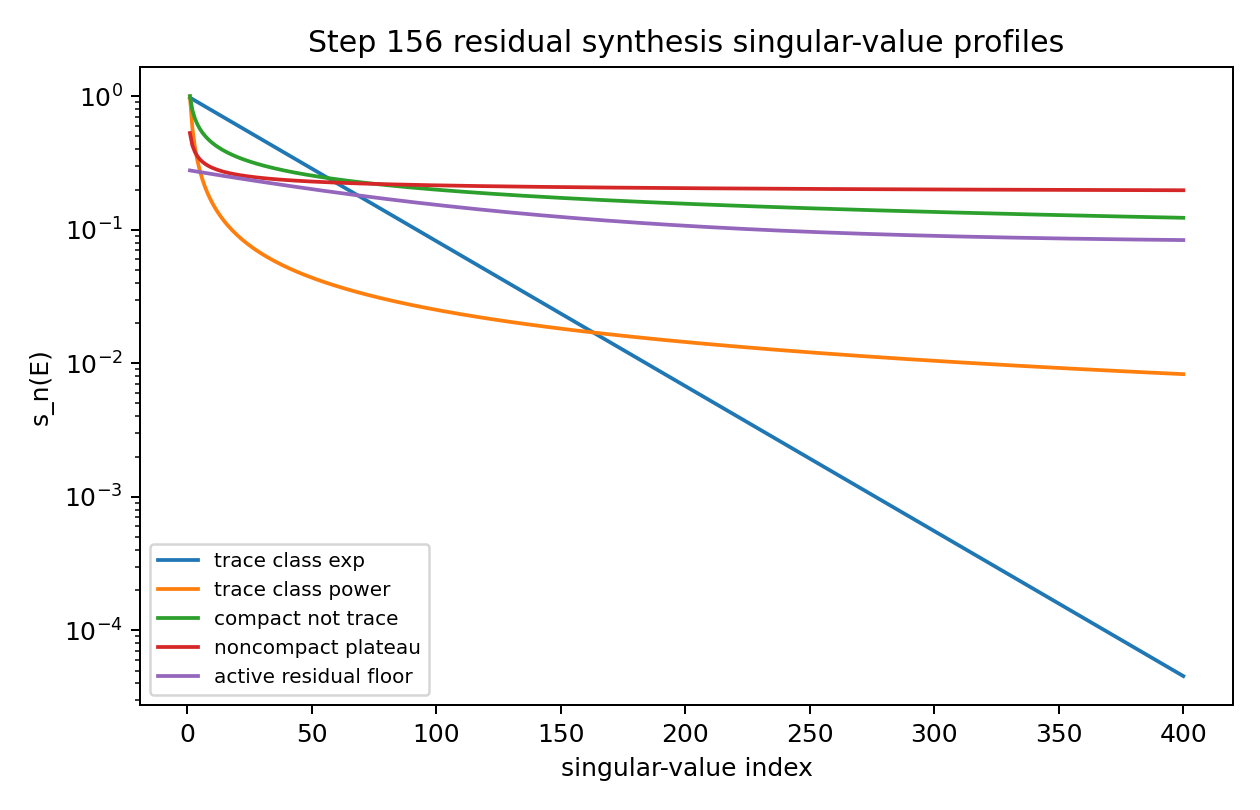

The data file committed next to this chart (first rows):
index, trace_class_exp, trace_class_power, compact_not_trace, noncompact_plateau, active_residual_floor
1, 0.9753, 1.0, 1.0, 0.53, 0.278
2, 0.9512, 0.5743, 0.7846, 0.4275, 0.276
3, 0.9277, 0.4152, 0.6808, 0.3821, 0.2741
4, 0.9048, 0.3299, 0.6156, 0.355, 0.2722
5, 0.8825, 0.2759, 0.5693, 0.3365, 0.2702
6, 0.8607, 0.2385, 0.5341, 0.3229, 0.2684
7, 0.8395, 0.2108, 0.5061, 0.3123, 0.2665
8, 0.8187, 0.1895, 0.483, 0.3037, 0.2646
9, 0.7985, 0.1724, 0.4635, 0.2967, 0.2628
10, 0.7788, 0.1585, 0.4467, 0.2907, 0.261
11, 0.7596, 0.1469, 0.432, 0.2855, 0.2592
12, 0.7408, 0.137, 0.4191, 0.281, 0.2574
13, 0.7225, 0.1285, 0.4075, 0.2771, 0.2556
14, 0.7047, 0.1211, 0.3971, 0.2735, 0.2539
15, 0.6873, 0.1146, 0.3876, 0.2704, 0.2521
16, 0.6703, 0.1088, 0.3789, 0.2675, 0.2504
17, 0.6538, 0.1037, 0.371, 0.2649, 0.2487
18, 0.6376, 0.09903, 0.3636, 0.2625, 0.2471
19, 0.6219, 0.09484, 0.3568, 0.2603, 0.2454
20, 0.6065, 0.09103, 0.3505, 0.2583, 0.2437
21, 0.5916, 0.08754, 0.3445, 0.2564, 0.2421
22, 0.5769, 0.08435, 0.339, 0.2546, 0.2405
23, 0.5627, 0.0814, 0.3337, 0.253, 0.2389
24, 0.5488, 0.07867, 0.3288, 0.2514, 0.2373
25, 0.5353, 0.07615, 0.3241, 0.25, 0.2358
26, 0.522, 0.07379, 0.3197, 0.2486, 0.2342
27, 0.5092, 0.0716, 0.3155, 0.2474, 0.2327
28, 0.4966, 0.06955, 0.3115, 0.2461, 0.2312
29, 0.4843, 0.06762, 0.3077, 0.245, 0.2297
30, 0.4724, 0.06581, 0.3041, 0.2439, 0.2282
31, 0.4607, 0.06411, 0.3006, 0.2429, 0.2267
32, 0.4493, 0.0625, 0.2973, 0.2419, 0.2252
33, 0.4382, 0.06098, 0.2941, 0.2409, 0.2238
34, 0.4274, 0.05954, 0.2911, 0.24, 0.2224
35, 0.4169, 0.05818, 0.2881, 0.2392, 0.2209
36, 0.4066, 0.05688, 0.2853, 0.2383, 0.2195
37, 0.3965, 0.05565, 0.2826, 0.2375, 0.2181
38, 0.3867, 0.05447, 0.2799, 0.2368, 0.2168
39, 0.3772, 0.05335, 0.2774, 0.236, 0.2154
40, 0.3679, 0.05228, 0.275, 0.2353, 0.2141
41, 0.3588, 0.05126, 0.2726, 0.2347, 0.2127
42, 0.3499, 0.05028, 0.2703, 0.234, 0.2114
43, 0.3413, 0.04934, 0.2681, 0.2334, 0.2101
44, 0.3329, 0.04844, 0.2659, 0.2328, 0.2088
45, 0.3247, 0.04758, 0.2639, 0.2322, 0.2075
46, 0.3166, 0.04675, 0.2618, 0.2316, 0.2063
47, 0.3088, 0.04595, 0.2599, 0.2311, 0.205
48, 0.3012, 0.04519, 0.258, 0.2305, 0.2038
49, 0.2938, 0.04445, 0.2561, 0.23, 0.2025
50, 0.2865, 0.04373, 0.2543, 0.2295, 0.2013
51, 0.2794, 0.04305, 0.2526, 0.229, 0.2001
52, 0.2725, 0.04238, 0.2508, 0.2285, 0.1989
53, 0.2658, 0.04174, 0.2492, 0.2281, 0.1977
54, 0.2592, 0.04112, 0.2475, 0.2276, 0.1965
55, 0.2528, 0.04052, 0.246, 0.2272, 0.1954
56, 0.2466, 0.03994, 0.2444, 0.2268, 0.1942
57, 0.2405, 0.03938, 0.2429, 0.2264, 0.1931
58, 0.2346, 0.03884, 0.2414, 0.226, 0.192
59, 0.2288, 0.03831, 0.24, 0.2256, 0.1909
60, 0.2231, 0.0378, 0.2386, 0.2252, 0.1898
... 340 more rows
